pico-8 play session: hold → + tap 🅾

[t = 1 s] hold → ~1s, tap 🅾 ~2×
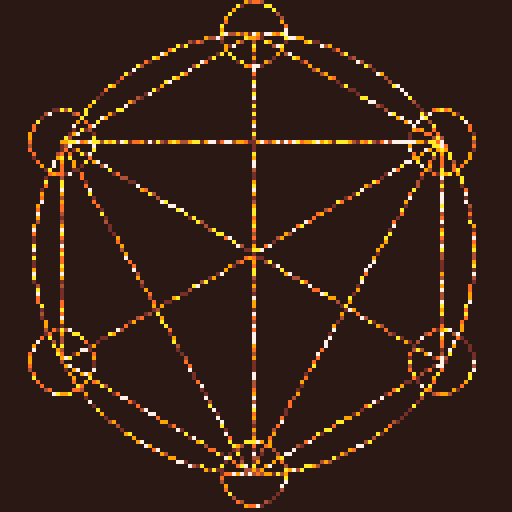
[t = 2 s] hold → ~2s, tap 🅾 ~4×
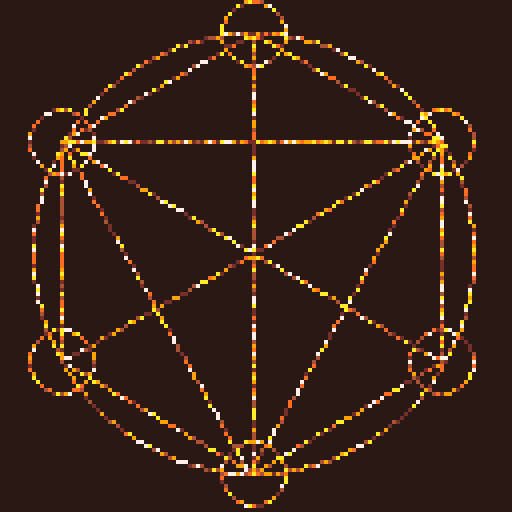
[t = 6 s] hold → ~6s, tap 🅾 ~10×
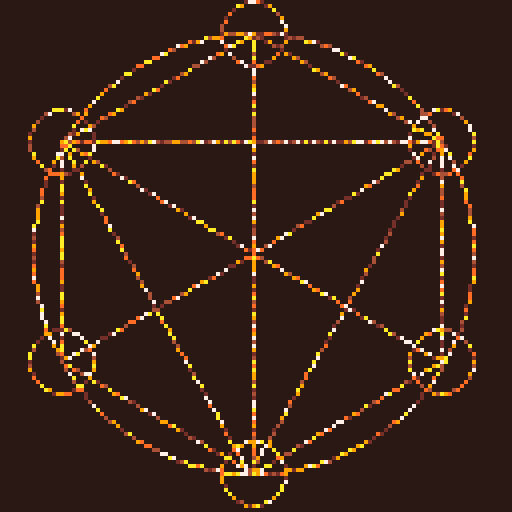
[t = 8 s] hold → ~8s, tap 🅾 ~14×
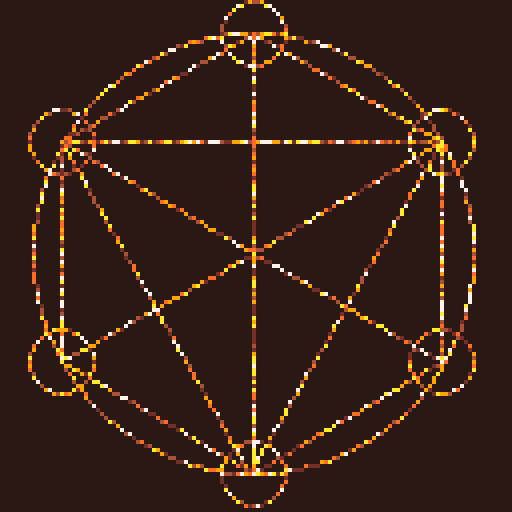

pico-8 cartridge
version 29
__lua__
names={
 "munro's tweetcarts",
 "",
-- "tweetcarts",
 "alchemy",
 "burning",
 "brimstone",
 "colorwar",
 "coin",--!requires sprites
 "dyson",
 "eclipse",
 "eldritch",
 "followers",
 "fungus",
 "go",
 "galaxy",
 "gyroscopic",
 "hyponotic",
 "sword",
 "letters",
-- "markov",
-- "malware",
 "nuclear",
-- "odometer",
 "piet",
 "pizza",
 "rain",
 "radar",
 "reflection",
 "ripples",
 "rorsach",
 "satanic",
 "skull",
 "sniper",
 "sorter",
 "tellurion",
 "thanks",
 "tomoe",
 "tornado",
 "ufo",
 "virus",--!can overload
 "whirlpool", 
 "worm",
-- "……tweettweetcarts……",
-- "contain", 
-- "roshambo",
-- "stonks",
}
names[2]="("..(#names-4).." and counting!)"

function t()
 return time()-start_time
end

cartdata("tweetcart_hub")
iy=dget(0)!=0 and min(dget(0),#names) or 1
start_time=0
-->8
funcs={
skull=function()

j=50poke(0x5f2c,5)o=ovalfill
c=circfill
pal({-16,-11,4,-7,9,10},1)r=rnd::_::for f=0,999do
x=r(64)y=r(128)c(x,y-r(9),1,max(1,pget(x,y)-1))end
s=cos(t())*12c(64,45+s,30,7)o(j,101-s,73,109-s)fillp(26214)o(j,73+s,64,76+s)o(j,99-s,64,102-s)fillp()c(j,s+j,9,1)c(j,s+j,4,s%9)flip()goto __

::__::
if(bus())goto _ 
end,sword=function()

camera(-63,-63)cls(1)q,w={0,4,6,0,15,2,2,4,0},{-60,-45,20,20,20,26,48,54,60}pal({-16,-15,2,-7,9,10},1)::_::a=t()/5for i=-1,1do
line()for h=1,9do
x,y=rnd(128)-64,rnd(128)-64circ(x,y,1,max(1,pget(x,y)-1))color(7)x,y,c,s=q[h]*i,w[h],cos(a),sin(a)line(x*c-y*s,x*s+y*c)end
end
goto __

::__::
if(bus())goto _ 
end,pizza=function()
c=circfill
pal({8,7,-7},1)::_::f=t()/10fillp(13260)rectfill(-63,-63,65,65,33)fillp()c(0,0,55,10)for j=-1,1do
for k=-1,1do
camera(-63+j,-63+k)for i=0,1,1/6do
line(0,0,cos(i+.25+f)*53,sin(i+.25+f)*53,3)c(cos(i+f)*35,sin(i+f)*35,7,1)end
circ(0,0,55,4)end
end
flip()goto __

::__::
if(bus())goto _ 
end,satanic=function()

m,q,i,r,n=63,128,0,rnd,0pal({129,1,2,137,9,10,136,8},1)::_::for f=0,666do
x,y=r(q),r(q)c=pget(x,y)if c!=0then
pset(x,y,c-1)pset(x+r(2)-1,y-1,c)end
end
i+=.4for z=0,1do
circ(m,m,40+z*16,8)end
rect(0,q-1,q,q)c,s=cos(i+n),sin(i+n)line(c*40+m,s*40+m)circ(c*48+m,s*48+m)n+=.001goto __

::__::
if(bus())goto _ 
end,tellurion=function()

s=40camera(-63,-63)::_::cls()f=sin(time()/10)/2-1.5
for g=10,90,10do
n=time()/g*5line()color((time()+g/10)%9+7)for i=0,g do
x,y=cos(i/g+n),sin(i/g+n)l=i%2==0 and (g-5)*f or g*f
line(x*l,y*l)circ(x*l,y*l,2)l=i%2==0 and g*f or (g-5)*f
line(x*l,y*l)end
end
flip()goto __

::__::
if(bus())goto _ 
end,gyroscopic=function()

pal({129,1,131,139,138,11,135,7},1)n=0::_::z=0for j=-1,1do
for k=-1,1do
camera(j-63,k-63)for f=3,8do
line()for i=0,f do
circ(rnd(128)-64,rnd(128)-64,1,rnd(3))
h=(i+n)/f
x,y=f*f*cos(h)*cos(n/f),f*f*sin(h)*sin(n/f)circ(x,y,2,z)line(x,y)end
end
z+=1end
end
n+=.03flip()goto __

::__::
if(bus())goto _ 
end,sniper=function()

c,j=circfill,63camera(-j,-j)pal({1,7,0,0,0,15,0,12,0},1)::_
::cls()x,y=cos(t()/9)*9,sin(t()/3)*5c(0,0,j,7)clip(0,0,127,50)c(0,0,j,9)clip()poke(0x5f5e,1)c(x,y,j,2)poke(0x5f5e,255)fillp(▒)line(x,y+j,x,y-j,1)line(x+j,y,x-j,y)
if(b==p)print"웃"
if(btn(4))b=1cls(2)
fillp()flip()goto __

::__::
if(bus())goto _ 
end,radar=function()

cls()●=0n=63░=rnd
for i=1,15 do
pal(i,({0,129,1,131,3,139,11,138})[i],1)end
::_::
for i=0,999 do 
a,r=░(),░(n)x,y=r*cos(a)+n,r*sin(a)+n pset(x,y,max(pget(x,y)-1,0))
end
for i=0,.1,.0001 do
x,y=n-cos(●+i)*n,n-sin(●+i)*n line(n,n,x,y,8)
end
●+=.005circ(n,n,n)flip()goto __

::__::
if(bus())goto _ 
end,virus=function()

d={-1,1,0,0,-1,1}cls()s=pset
s(63,63,8)g=pget::_::for y=0,127do
for x=0,127do
if g(x,y)==8then
e=ceil(rnd(4))v,z=x+d[e],y+d[e+2]if g(v,z)==0then
n=0for a=-1,1,2do
for b=-1,1,2do
n+=g(a+v,b+z)!=0and 1or 0end
end
s(v,z,n<2and 8or 0)end
s(x,y,rnd()>.9and 2or 8)end
end
end
goto __

::__::
if(bus())goto _ 
end,sorter=function()

pal({[0]=8,-7,9,10,-9,-6,11,-5,3,-13,1,-15,-15,1,2,-8},1)for x=0,127do
for y=0,127do
pset(x,y,rnd(16))end
end
::_::x,y=rnd(128),rnd(128)j=pget(x,y)a=j/16c,s=mid(0,x+cos(a),127),mid(0,y+sin(a),127)pset(x,y,pget(c,s))pset(c,s,j)goto __

::__::
if(bus())goto _ 
end,rorsach=function()

r=rnd p=pget
poke(0x5f2c,5)x,y=0,0
c=7z=0
cls()::_::d=ceil(r(3)+1)x=(x+({1,-1,0,0})[d])%64y=(y+({0,0,1,-1})[d])%128
if p(x,y)==c then::r::x,y,e=r(64),r(128),1
if(p(x,y)==c)e=k
if(e)goto r
goto __
end
pset(x,y,c)z+=1if(z==8192)then c=c==0 and 7or 0z=0 end
goto __

::__::
if(bus())goto _ 
end,piet=function()

o,a=rnd,{{0,0,127,127}}l={0,7,8,10,12}function █(x,y,w,h)rectfill(x,y,w+x,h+y,l[ceil(o(5))])add(a,{x,y,w,h})end
::_::b=a[ceil(o(#a))]x,y,w,h=b[1],b[2],b[3],b[4]if o()>.5then m=w/2█(x,y,m,h)█(x+m,y,w-m,h)else m=h/2█(x,y,w,m)█(x,y+m,w,h-m)end
del(a,b)goto __

::__::
if(bus())goto _ 
end,dyson=function()

q={}cls()for x=0,127do
for y=0,127do
if rnd()>.9then
add(q,{x=x,y=y})end
end
end
::_::r=ceil(rnd(#q))p=q[r]e=r/#q
a=atan2(cos(e)*60+63-p.x,sin(e)*60+63-p.y)pset(p.x,p.y,pget(nx,ny))p.x+=cos(a)p.y+=sin(a)pset(p.x,p.y,7)goto __

::__::
if(bus())goto _ 
end,nuclear=function()

pal({-15,-13,3,-5,11,-9},1)::_::q,z=circ,sin(t())*5for j=-1,1do
for k=-1,1do
camera(-64+j,-64+k)for i=0,1,1/3do
for f=0,1/6,.01do
x,y,a,c,s=rnd(128)-64,rnd(128)-64,i+f,cos(a)*z,sin(a)*z
q(x,y,2,max(pget(x,y)-1,1))line(c*9,s*9,c*4,s*4,7)
end
end
q(0,0,8+z)q(0,0,55+z)end
end
goto __

::__::
if(bus())goto _ 
end,thanks=function()

cls()
?"thanks,\nbut no!"
memcpy(0,0x6000,2048)pal({2,-14,-8,8,7},1)
::_::for i=0,999do
x,y=rnd(128),rnd(128)
?"♥",x-3,y-2,mid(0,pget(x,y)-1,4)
end
for x=0,63do
for y=0,20do 
if(sget(x,y)>0)then
?"♥",x*4+8,y*6+sin(t()/4)*32+34,5
end
end
end
flip()goto __

::__::
if(bus())goto _ 
end,worm=function()

cls(4)w,a,x,y,f={},0,63,63,0::_::
if(btn(⬅️))a+=.01
if(btn(➡️))a-=.01
x,y=(x+cos(a))%128,(y+sin(a))%128add(w,{x,y,3,f%4==0 and 2 or 14})f+=1for i,c in ipairs(w)do
if #w>100then
del(w,c)c[3]=4c[4]=0end
circfill(c[1],c[2],c[3],c[4])end
?"█",x-3,y-2,2
?"😐",x-3,y-2,14
flip()goto __

::__::
if(bus())goto _ 
end,eclipse=function()

circfill(63,63,10,0)pal({129,1,130,2,136,8},1)::_::circ(63,63,10,7)x=rnd(128)y=rnd(128)a=atan2(x-63,y-63)c=pget(x,y)if c!=0then
c=rnd()>.9and c-1or c
pset(x+cos(a),y+sin(a),c)end
goto __

::__::
if(bus())goto _ 
end,coin=function()

o,c=ovalfill,camera::_::c()if y==-1then
?rnd()>=.5and"😐"or"🐱",8,1,7
memcpy(0,0x6000,512)mset(0,0,1)end
y=sin(t()/4)c(-63,y*64-127)cls()for i=8,0,-1do
o(-50,-y*50+i,50,y*50+i,i==0and 10or 9)end
for x=0,64do
tline(x-28,-y*32,x-28,y*32,x/64,0,0,1/(y*64))end
flip()goto __

::__::
if(bus())goto _ 
end,contain=function()

d={{-1,0},{1,0},{0,-1},{0,1}}cls(1)
r=rnd
v=pset
g=pget
for i=0,7 do
v(r(127),r(63),2)end
b,n=63,127::_::m=1j=16129
for y=0,127 do
for x=0,127 do
local p=g(x,y)
if p!=1then
j-=1
if p==2then
f=r(d)if g(x+f[1],y+f[2])==1then
if r()>.9 then
v(x+f[1],y+f[2],3)end
m=e
end
elseif p==3then
v(x,y,2)
elseif p==9then
v(x,y,1)
if g(x,y-1)==2then
circfill(x,y,4,7)else
v(x,y-1,9)end   
end
end
end
end
if (m or g(b,n)==2)goto a
v(b,n,1)
if (btn(0))b-=1
if (btn(1))b+=1
v(b,n,7)
if (btnp(4))v(b,n,9)
flip()goto __
::__::
if(bus())goto _ 
::a::
cls()
if m then
?"score "..j
else
?"game over"
end

end,roshambo=function()

pal({1,3,2,12,11,8},1)poke(0x5f2c,3)cls()c=3o=sset
::_::n=s
g=s
spr(0,0,0,16,16)for y=0,63 do
for x=0,63 do
p,l,w=pget(x,y),0,0if p==0then
p=flr(rnd(4))+3o(x,y,p)end
e=p%3+4
if (p!=c)n=1
if (p==c)g=1
for z=-1,1 do
for v=-1,1 do
local o=pget(x+z,y+v)if o==e then
l+=1elseif o==e-3then
w+=1end 
end
end
if w>=3then
o(x,y,c)elseif l>=3then
o(x,y,e)end
end
end
if (btn(4))c=c%3+1
if (btn(5))c=(c-2)%3+1
if (n and not g)goto j
if (g and not n)goto e
pal({c,c,c})flip()goto __
::__::
if(bus())goto _ 
::e::
?"you won!"
goto e
::j::
?"you lost."
goto j

end,stonks=function()

n=0s={50}o=0y=1m=500::_::
e=s[y]
p=e/4if btn(5)and o>0then
o-=1m+=e
s[y]-=p
end
if btn(4)and m>e then
o+=1m-=e
s[y]+=p
end
camera(y-127,-n-64)add(s,e+rnd(8)-4)for i,v in ipairs(s)do
line(i,-v)end
line()rect(y-127,0,y,0,8)camera(0,0)
for i=max(#s-127,1),#s do
n+=s[i]
end
n/=min(y,127)
p="⬇️"if e>n then
color(11)p="⬆️"end
print(p.." "..flr(e),0,12)cursor(0,0,7)print("$"..flr(m).." "..o.."%")print("global stonks market")y+=1flip()cls()
if (o>99)goto w
if (e<0)goto l	
goto __
::__::
if(bus())goto _ 
::w::
?"own all stonks you win!"
goto w
::l::
?"stonks have crashed game over."
goto l

end,go=function()

g,f,a,b,d,j=8,8,{},btnp,{-4,4,0,0,-4,4},0fillp(1911)::_::circfill(0,0,180,244)for i=1,4do
if(b(i-1))g+=d[i]f+=d[i+2]
end
if(b(4))add(a,{g,f,c})c=not c and 119
for e in all(a)do
?"■",e[1]-1,e[2]-2,e[3]
if(b(5)and g==e[1]and f==e[2])del(a,e)j+=e[3] and 1or -1end
circ(g,f,2,c)
?j,0,0
flip()goto __

::__::
if(bus())goto _ 
end,rain=function()

function r(o)x,y=o.x,o.y if o.d then o.s+=.1circ(x,y,o.s)
if (o.s>3)del(░,o)
else o.y+=2line(x,y,x,y-2,7)if y>o.s then del(░,o)p(x,y,1,1)end end end
function p(x,y,s,d)add(░,{x=x,y=y,s=s,d=d})end	
░={}::_::cls()p(rnd(127),0,rnd(127))foreach(░,r)flip()goto __

::__::
if(bus())goto _ 
end,odometer=function()

poke(24364,3)o={0}function ●(a,b,y)c=o[a]
c+=0.125s=tostr(flr(c))clip(x,y,99,6)d=1
for i=#s,1,-1 do
n,m=tonum(sub(s,i,i)),0
if n!=0 and d then
m,d=c%1*6
end
cursor(i*4,y+m-6)
for j=-1,1 do
print((n+j)%10)
end
end
clip()o[a]=c
end::_::cls()for i=0,8 do
●(1,i*2,i*6)end
flip()goto __

::__::
if(bus())goto _ 
end,eldritch=function()

camera(-63,-63)c,s=circfill,sin
pal({129,1,131,139,138,11,135},1)::_::cls()n=t()for e=1,4do
for f=0,1,.1do
for z=1,3do
for i=1,15do
x,y=s(n+(i+e)/20)*17,9+i*i/2c(cos(f)*x-s(f)*y,s(f)*x+cos(f)*y,i/z,e+z)end
end
end
end
j,k=cos(n),s(n)c(j,k,2,12)c(s(n)*5.5+j,k,0,7)flip()goto __

::__::
if(bus())goto _ 
end,markov=function()

::_::t,l,p,m=stat(4),0,1,{}if t!=k then
cls()for i=1,#t do
c=sub(t,i,i)if c==" "or#t==i then
if(not m[p])m[p]={}
w=sub(t,l+1,i)add(m[p],w)l,p=i,w
end
end
w=m[1][1]if w then
x,y=0,0while w!=0and y<128do
if(x>124)x=0y+=6
?w,x,y
x+=#w*4w=rnd(m[w])flip()end
end
k=t
end
flip()goto __

::__::
if(bus())goto _ 
end,alchemy=function()

cls(1)pal({128,132,4,137,9,10,7},1)a,o,l,e,z=.25,circ,line,55,63o(z,z,e)camera(-z,-z)for i=1,7do
a+=1/6x,y=cos(a)*e,sin(a)*e
l(x,y)l(0,0)l(x,y)o(x,y,8)end
for i=1,4do
a+=1/3l(cos(a)*e,sin(a)*e)end::_::x,y=rnd(128)-z,rnd(128)-z
pset(x,y,pget(x,y)==1and 1or rnd(6)+2)goto __
::__::
if(bus())goto _
end,burning=function()

s,r=pset,rnd
cls(8)circ(63,63,3)
for i=0,3000,6do
?chr(r(255)),i%128,i/22-4,9
end
pal({129,2,137,8,136,9,10,15,4},1)::_::x,y=r(128),r(128)c=pget(x,y)if c<8and c>0then
if c==6then
for z=-1,1do
for v=-1,1do
if(pget(x+z,y+v)>7)s(x+z,y+v,7)end
end
end
if(r()>.7)s(x,y,c-1)end 
goto __

::__::
if(bus())goto _
end,tornado=function()

r,q=rnd,{}pal(4,1)for i=5,115,.5do
add(q,{r(),i*i/99,128-i})end
::_::for i=0,500do
x,y=r(128),r(128)
?"…",x-3,y-2,max(pget(x,y)-1,4)
end
for a in all(q)do
x,j=cos(j)*sin(j)*a[2],a[1]
if a[3]==70and abs(sin(j))>.1then
?"⌂",x*3+64,a[3],8
end
circ(x+64,a[3],1,7)a[1]+=.005end
goto __

::__::
if(bus())goto _  
end,letters=function()

cls()
?"i like♥\ntutorial\n"
memcpy(0,0x6000,2048)c=4d=6
::_::cls()l=sin(t()/9)+2
for i=1,8 do
pal(6,15-i)for x=0,30 do
for y=0,11 do 
if(sget(x,y)>0)sspr(flr(x/c)*c,flr(y/d)*d,4,5,x*c*l,y*d*l+i*l,c*l,d*l)
end
end
end
flip()goto __

::__::
if(bus())goto _  
end,brimstone=function()

cls()pal({-14,2,-8,-7,9,10},1)::_::f=t()/2for i=0,2,.1do
x,y=rnd(128),rnd(128)
?"░",x-3,y-2,max(0,pget(x,y)-1)
c=pget(x,y)x,y=cos(f*i+i)*i*30+63,sin(f*i+i)*i*30+63circfill(x,y,i*3+1,7)line(x,y)end
line()goto __

::__::
if(bus())goto _  
end,galaxy=function()

pal({129,1,131,139,138,11,135},1)::_::circ(63,63,1,7)x,y=rnd(128),rnd(128)a=atan2(x-63,y-63)+.2c=pget(x,y)if c>1then
c=rnd()<.95and c or c-1pset(x+cos(a),y+sin(a),c)end
goto __

::__::
if(bus())goto _ 
end,malware=function()

cls()
?"this is malware. run?"
?"⬅️yes ➡️no"
::a::if btnp(0)then 
?"muhaha!"
mkdir("sry")cd("sry")::_::r=rnd(32768)print("creating "..r)mkdir(r)goto __
::__::
if(bus())goto _ 
elseif btnp(1)then
?"wimp!"
end
goto a

end,reflection=function()

o=93r=20🅾️=circfill::_::f=-t()/8
c=f%1<.5 and 1or 12
cls(c)e=cos(f)*38+64
d=sin(f)*76+96
🅾️(e,d,r,7)
🅾️(cos(f+.5)*38+64,sin(f+.5)*76+96,r,10)🅾️(e+r/2,d,r/1.5,c)memset(32768-2176,0,2176)for i=0,34,2 do
memcpy(24576+(i+o)*64,24576+(o-i*2)*64,64)
end
flip()goto __

::__::
if(bus())goto _  
end,tomoe=function()

camera(-63,-63)c=circfill
function p(n)poke(0x5f5e,240|n)end
pal({7,7,7,0,0,7,7,0,0,7,7,7,0,7,7},1)cls()p(1)c(0,0,60,255)p(2)c(0,30,30)c(0,-30,30)p(5)c(-5,-20,40)p(8)c(5,20,40)p(2)for x=-35,35do
for y=-44,44do
e=pget(x,y)
if(e==5and x>0or e==9and x<0)pset(x,y)end
end
::_::
goto __

::__::
if(bus())dark=0goto _ 
end,whirlpool=function()

cls()circfill(63,63,10,0)pal({129,1,140,12,7},1)::_::x,y=rnd(128),rnd(128)a=atan2(63-x,63-y)+.2c=pget(x,y)
if(c!=5)c=rnd()>.9and c+1or c
pset(x+cos(a),y+sin(a),c)goto __

::__::
if(bus())goto _ 
end,colorwar=function()

::_::x,y=rnd(128),rnd(128)circ(x,y,1,pget(x,y))goto __

::__::
if(bus())goto _  
end,fungus=function()

q,o={},ovalfill
pal({[0]=-15,1,-13,3,-5,11,-6},1)
::_::cls()
if(rnd()>.9)add(q,{rnd(128),0,rnd(7)+1})
for f in all(q)do
h=f[2]y,x=128-h,f[1]o(x-h/9,y,x+h/9,999,abs(f[3]))f[2]+=f[3]/8clip(x-h,y,h*2,h/8+2)o(x-h/4,y,x+h/4,y+h/4)clip()
if(h<0)del(q,f)
if(h>128)f[3]=-abs(f[3])end
flip()goto __

::__::
if(bus())goto _ 
end,ripples=function()

pal({-15,1,-13,-4,12},1)a={}::_::for i=0,999do
x,y=rnd(128),rnd(128)
?"⁙",x-1,y-2,max(pget(x,y)-1,1)
end
if(rnd()>.9)add(a,{x,y,0})
for f in all(a)do
circ(f[1],f[2],f[3],7)f[3]+=1
if(f[3]>128)del(a,f)end
flip()goto __

::__::
if(bus())goto _  
end,ufo=function()

cls(1)pal({-15,1,-13,3,-5,11,-6,7},1)q={}o=ovalfill::_::e=t()s=sin(e)*4camera(cos(e)*4,s)for i=0,999do
x=rnd(128)y=rnd(128)
?'⁙',x-1,y,max(pget(x,y)-1,1)
end
?"웃",61,78+s*6,0
for i=-e*16%9,63,9do
oval(63-i,i*2+40,63+i,i+40,8)end
o(9,20,119,45)o(43,9,83,30,s+4)flip()goto __

::__::
if(bus())goto _ 
end,hyponotic=function()

z={}v=0n=0q=sin::_::cls(5)a=-.003*q(n+.75)n+=v
add(z,n)v=mid(.01,v+a,-.01)for b=1,#z do
k=z[b]for i=0,99,6do
c=i*cos(k)s=i*q(k)circ(c+63,s,4,16-b)end
circfill(c+63,s,15)for i=92,93do
f=-stat(i)/59line(c+63,s,c+cos(f)*9+63,s+q(f)*9,0)end
end
if(#z>8)deli(z,1)
flip()goto __

::__::
if(bus())goto _
end,followers=function()

cls()
?1024
q={}memcpy(0,0x6000,512)for x=0,31do
for y=0,31do
add(q,{x>y and-1or 32,x<=y and-1or 32,x,y,sget(x/2-.5,y/7)>0and 7or(x-y)%8+8})end
end::_::for f in all(q)do
g=f[2]x,y=f[1]-f[3],g-f[4]
?"웃",f[1]*4,g*4+sin(t()+g/9),f[5]
if(abs(x)+abs(y)>1)a=atan2(x,y)f[1]-=cos(a)f[2]-=sin(a)end
flip()goto __

::__::
if(bus())goto _ 
end

}

-->8
dirx,
diry
=
split("-1,1,0,0,1,1,-1,-1,"),
split("0,0,-1,1,-1,1,1,-1,")
dirx[0]=0
diry[0]=0
_a={flip=flip}
	flip=function()
	if not back then
		_a.flip()
	elseif stat(1)<.5 then
		for x=0,127do
			for y=0,127do
			 pget(x,y)
			end
		end
	end
end
back=true

function swap(d)
	iy=(iy+d)%#names+1
	dset(0,iy)
	local func=funcs[names[iy]]
	if func then
		camera()
		pal()
		cursor(0,0,6)
	 fillp()
	 poke(0x5f5e,255)
	 poke(0x5f2c,0)
	 line()
	 a,b,c,d,e,f,g,h,j,k,l,m,n,o,p,q,r,s,u,v,w,x,y,z=nil
--	 dark=func==funcs.tomoe and 0 or 1
  dark=1
		first=true
		start_time=time()
		func()
		return true
	end
end

function bus()
	if first then
	 mode=peek(0x5f2c)
	 first=false
	end
 if btn(4,1)then
  back=true
--  mode=peek(0x5f2c)
 end
 if back and stat(1)>.5 then
  local tim=t()
	 local camx = peek2(0x5f28)
		local camy = peek2(0x5f2a)
		local fill=peek2(0x5f31)+peek(0x5f33)/2
	 fillp()
	 local mask=peek(0x5f5e)
	 poke(0x5f5e,255)
--	 printh(mode)	
	 memcpy(0x2000,0x6000,8192)
	 for f=4,0,-1do
	 	camera(dirx[f],diry[f])
	  for i=iy-7,iy+7do
			 local name=names[i]
			 if name then
				 local y=i*7-iy*7+61
				 local w=2
					if i==iy then
					 local s=sin(t())*2
					 name="▶"..name
					end 
					print(name,w,y,f!=0 and dark or i==iy and 7 or 6)
		  end
		 end
		end
	 _a.flip()
	 if btnp(⬇️)then
   if swap(0)then
    return false
   end
	 end
	 if btnp(⬆️)then
   if swap(-2)then
    return true
   end
	 end	 
	 if btnp(❎)or btnp(🅾️)then
   back=false
   poke(0x5f2c,mode)
	 end
	 camera(camx,camy)
--	 poke(0x5f5e,mask)
	 fillp(fill)
  memcpy(0x6000,0x2000,8192)
  start_time=t()-tim
 end
 return true
end

function string_width(txt)
 local ws=0
 for i=1,#txt do
  ws+=1
  if ord(sub(txt,i,i))>128 then
   ws+=1
  end
 end
 return ws
end

start_time=time()
local ran=false
::main::
if not swap(-1) then
	repeat
	 ran=swap(0)
	until ran
end
goto main
__gfx__
00000000000000000000000000000000000000000000000000000000000000000000000000000000000000000000000000000000000000000000000000000000
00000000000000000000000000000000000000000000000000000000000000000000000000000000000000000000000000000000000000000000000000000000
00000000000000000000000000000000000000000000000000000000000000000000000000000000000000000000000000000000000000000000000000000000
00000000000000000000000000000000000000000000000000000000000000000000000000000000000000000000000000000000000000000000000000000000
00000000000000000000000000000000000000000000000000000000000000000000000000000000000000000000000000000000000000000000000000000000
00000000000000000000000000000000000000000000000000000000000000000000000000000000000000000000000000000000000000000000000000000000
00000000000000000000000000000000000000000000000000000000000000000000000000000000000000000000000000000000000000000000000000000000
00000000000000000000000000000000000000000000000000000000000000000000000000000000000000000000000000000000000000000000000000000000
00000000000000000000000000000000000000000000000000000000000000000000000000000000000000000000000000000000000000000000000000000000
00000000000000000000000000000000000000000000000000000000000000000000000000000000000000000000000000000000000000000000000000000000
00000000000000000000000000000000000000000000000000000000000000000000000000000000000000000000000000000000000000000000000000000000
00000000000000000000000000000000000000000000000000000000000000000000000000000000000000000000000000000000000000000000000000000000
00000000000000000000000000000000000000000000000000000000000000000000000000000000000000000000000000000000000000000000000000000000
00000000000000000000000000000000000000000000000000000000000000000000000000000000000000000000000000000000000000000000000000000000
00000000000000000000000000000000000000000000000000000000000000000000000000000000000000000000000000000000000000000000000000000000
00000000000000000000000000000000000000000000000000000000000000000000000000000000000000000000000000000000000000000000000000000000
00000000000000000000000000000000000000000000000000000000000000000000000000000000000000000000000000000000000000000000000000000000
00000000000000000000000000000000000000000000000000000000000000000000000000000000000000000000000000000000000000000000000000000000
00000000000000000000000000000000000000000000000000000000000000000000000000000000000000000000000000000000000000000000000000000000
00000000000000000000000000000000000000000000000000000000000000000000000000000000000000000000000000000000000000000000000000000000
00000000000000000000000000000000000000000000000000000000000000000000000000000000000000000000000000000000000000000000000000000000
00000000000000000000000000000000000000000000000000000000000000000000000000000000000000000000000000000000000000000000000000000000
00000000000000000000000000000000000000000000000000000000000000000000000000000000000000000000000000000000000000000000000000000000
00000000000000000000000000000000000000000000000000000000000000000000000000000000000000000000000000000000000000000000000000000000
00000000000000000000000000000000000000000000000000000000000000000000000000000000000000000000000000000000000000000000000000000000
00000000000000000000000000000000000000000000000000000000000000000000000000000000000000000000000000000000000000000000000000000000
00000000000000000000000000000000000000000000000000000000000000000000000000000000000000000000000000000000000000000000000000000000
00000000000000000000000000000000000000000000000000000000000000000000000000000000000000000000000000000000000000000000000000000000
00000000000000000000000000000000000000000000000000000000000000000000000000000000000000000000000000000000000000000000000000000000
00000000000000000000000000000000000000000000000000000000000000000000000000000000000000000000000000000000000000000000000000000000
00000000000000000000000000000000000000000000000000000000000000000000000000000000000000000000000000000000000000000000000000000000
00000000000000000000000000000000000000000000000000000000000000000000000000000000000000000000000000000000000000000000000000000000
00000000000000000000000000000000000000000000000000000000000000000000000000000000000000000000000000000000000000000000000000000000
00000000000000000000000000000000000000000000000000000000000000000000000000000000000000000000000000000000000000000000000000000000
00000000000000000000000000000000000000000000000000000000000000000000000000000000000000000000000000000000000000000000000000000000
00000000000000000000000000000000000000000000000000000000000000000000000000000000000000000000000000000000000000000000000000000000
00000000000000000000000000000000000000000000000000000000000000000000000000000000000000000000000000000000000000000000000000000000
00000000000000000000000000000000000000000000000000000000000000000000000000000000000000000000000000000000000000000000000000000000
00000000000000000000000000000000000000000000000000000000000000000000000000000000000000000000000000000000000000000000000000000000
00000000000000000000000000000000000000000000000000000000000000000000000000000000000000000000000000000000000000000000000000000000
00000000000000000000000000000000000000000000000000000000000000000000000000000000000000000000000000000000000000000000000000000000
00000000000000000000000000000000000000000000000000000000000000000000000000000000000000000000000000000000000000000000000000000000
00000000000000000000000000000000000000000000000000000000000000000000000000000000000000000000000000000000000000000000000000000000
00000000000000000000000000000000000000000000000000000000000000000000000000000000000000000000000000000000000000000000000000000000
00000000000000000000000000000000000000000000000000000000000000000000000000000000000000000000000000000000000000000000000000000000
00000000000000000000000000000000000000000000000000000000000000000000000000000000000000000000000000000000000000000000000000000000
00000000000000000000000000000000000000000000000000000000000000000000000000000000000000000000000000000000000000000000000000000000
00000000000000000000000000000000000000000000000000000000000000000000000000000000000000000000000000000000000000000000000000000000
00000000000000000000000000000000000000000000000000000000000000000000000000000000000000000000000000000000000000000000000000000000
00000000000000000000000000000000000000000000000000000000000000000000000000000000000000000000000000000000000000000000000000000000
00000000000000000000000000000000000000000000000000000000000000000000000000000000000000000000000000000000000000000000000000000000
00000000000000000000000000000000000000000000000000000000000000000000000000000000000000000000000000000000000000000000000000000000
00000000000000000000000000000000000000000000000000000000000000000000000000000000000000000000000000000000000000000000000000000000
00000000000000000000000000000000000000000000000000000000000000000000000000000000000000000000000000000000000000000000000000000000
00000000000000000000000000000000000000000000000000000000000000000000000000000000000000000000000000000000000000000000000000000000
00000000000000000000000000000000000000000000000000000000000000000000000000000000000000000000000000000000000000000000000000000000
00000000000000000000000000000000000000000000000000000000000007777770000000000000000000000000000000000000000000000000000000000000
00000000000000000000000000000000000000000000000000000000000770000007700000000000000000000000000000000000000000000000000000000000
00000000000000000000000000000000000000000000000000000000007000000000070000000000000000000000000000000000000000000000000000000000
00000000000000000000000000000000000000000000000000000000070000000000007000000000000000000000000000000000000000000000000000000000
00000000000000000000000000000000000000000000000000000000070000000000007000000000000000000000000000000000000000000000000000000000
00000000000000000000000000000000000000000000000000000000700000000000000700000000000000000000000000000000000000000000000000000000
00000000000000000000000000000000000000000000000000000000700000000000000700000000000000000000000000000000000000000000000000000000
00000000000000000000000000000000000000000000000000000000700000000000000700000000000000000000000000000000000000000000000000000000
00000000000000000000000000000000000000000000000000000000700000000000000700000000000000000000000000000000000000000000000000000000
00000000000000000000000000000000000000000000000000000000700000000000000700000000000000000000000000000000000000000000000000000000
00000000000000000000000000000000000000000000000000000000700000000000000700000000000000000000000000000000000000000000000000000000
00000000000000000000000000000000000000000000000000000000070000000000007000000000000000000000000000000000000000000000000000000000
00000000000000000000000000000000000000000000000000000000070000000000007000000000000000000000000000000000000000000000000000000000
00000000000000000000000000000000000000000000000000000000007000000000070000000000000000000000000000000000000000000000000000000000
00000000000000000000000000000000000000000000000000000000000770000007700000000000000000000000000000000000000000000000000000000000
00000000000000000000000000000000000000000000000000000000000007777770000000000000000000000000000000000000000000000000000000000000
